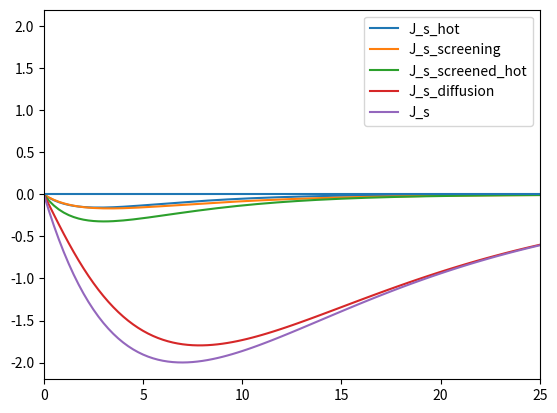

Recreate this plot in Python.
import math

import numpy as np
import matplotlib.pyplot as plt

# discretization step size
h = 0.25

# distribution and convolution infrastructure   <<<<<<<<<<<<<<<<<<<<<<<<<<<<<<<<<<<<<<<<<<<<<<<<<<<<<<<<<<<<<<<<<<<<<<<<

class SampledFunction:
    def __init__(self, samples):
        assert(samples > 0.0)
        samples = math.ceil(samples) # allows non-natural numbers to be passed

        self.samples = samples
        self.N = 1 + 2 * samples
        self.values = np.zeros(self.N)

    def clone(self):
        result = SampledFunction(self.samples)

        for n in range(self.N):
            result.values[n] = self.values[n]

        return result

    def multiply(self, c):
        result = self.clone()
        for n in range(result.N):
            result.values[n] *= c

        return result

    def sample(self, n):  # here the index is the 0 centered index; the sample with index 0 is at z=0
        return self.values[self.samples + n]

    def index_to_z(self, n): # here the index is the index of self.values, so the array that starts at 0
        return h * (n - self.samples)

    def make_z_list(self):
        zlist = []
        for n in range(self.N):
            zlist.append(self.index_to_z(n))
        return zlist

    def plot(self, zmax):
        plt.plot(self.make_z_list(), self.values)
        plt.xlim(0.0, zmax)
        plt.hlines(0.0, 0.0, zmax)
        plt.show()


def convolve(f1, f2):
    result = SampledFunction(f1.samples + f2.samples)
    for n in range(result.N):
        accumulator = 0.0

        # these are inclusive min and max
        m_min = max(0, n - 2 * f2.samples)
        m_max = min(2 * f1.samples, n)
        for m in range(m_min, m_max + 1):
            accumulator += f1.values[m] * f2.values[n - m]

        result.values[n] = accumulator * h

    return result


def add(f1, f2):
    if f1.samples > f2.samples:
        return add_2(f1, f2)
    else:
        return add_2(f2, f1)


def add_2(f_large, f_small):
    result = SampledFunction(f_large.samples)

    for n in range(f_large.N):
        result.values[n] = f_large.values[n]

    for n in range(f_small.N):
        result.values[(n - f_small.samples) + f_large.samples] += f_small.values[n]

    return result

# custom mathematical functions   <<<<<<<<<<<<<<<<<<<<<<<<<<<<<<<<<<<<<<<<<<<<<<<<<<<<<<<<<<<<<<<<<<<<<<<<<<<<<<<<<<<<<<


def a(x):
    if x == 0.0:
        return 0.0

    x2 = math.fabs(x)

    if x > 0.0:
        sign = 1.0
    else:
        sign = -1.0

    num_samples = 100
    accumulator = 0.0
    for n in range(1, num_samples + 1):
        u = n / num_samples
        accumulator += math.exp(-x2 / u)

    return sign * accumulator / num_samples


def b(x):
    if x == 0.0:
        return 0.0

    x2 = math.fabs(x)

    num_samples = 100
    accumulator = 0.0
    for n in range(1, num_samples + 1):
        u = n / num_samples
        accumulator += (1.0 / u) * math.exp(-x2 / u)

    return accumulator / num_samples

# main script   <<<<<<<<<<<<<<<<<<<<<<<<<<<<<<<<<<<<<<<<<<<<<<<<<<<<<<<<<<<<<<<<<<<<<<<<<<<<<<<<<<<<<<<<<<<<<<<<<<<<<<<<


if __name__ == '__main__':
    # system properties   ----------------------------------------------------------------------------------------------

    material = "Ni"

    if material == "Fe":
        ds_up = 55.2
        ds_dn = 21.2

        alpha_up = 19.5
        alpha_dn = 22.3

        tau = 3681.0
    elif material == "Co":
        ds_up = 12.8
        ds_dn = 71.1

        alpha_up = 78
        alpha_dn = 5.2

        tau = 3560
    elif material == "Ni":
        ds_up = 13.7
        ds_dn = 152.5

        alpha_up = 48
        alpha_dn = 9.6

        tau = 157
    else:
        assert False

    ds_tot = ds_up + ds_dn
    alpha_tot = alpha_up + alpha_dn

    # called lambda in the formulae, but lambda is a protected token in python
    l_sd = math.sqrt(tau * ds_tot * alpha_up * alpha_dn / (alpha_tot * ds_up * ds_dn))

    vf = 1.0

    tau_up = 7.0
    tau_dn = 3.0

    E_up = ds_up
    E_dn = ds_dn
    E_tot = E_up + E_dn

    E_p = 1.0
    L = 5.0  # laser decay length
    P0 = 1.0  # laser power

    # set up distributions   -------------------------------------------------------------------------------------------

    # laser excitation profile
    laser_excitation = SampledFunction(10.0 * L / h)
    for n in range(laser_excitation.N):
        z = laser_excitation.index_to_z(n)
        laser_excitation.values[n] = P0 * math.exp(-math.fabs(z) / L)

    # hot electron current by delta_0 excitation
    J_hot_up_G = SampledFunction(10.0 * vf * tau_up / h)
    for n in range(J_hot_up_G.N):
        z = J_hot_up_G.index_to_z(n)
        J_hot_up_G.values[n] = a(z / (vf * tau_up)) * E_up / (2.0 * E_tot * E_p)

    J_hot_dn_G = SampledFunction(10.0 * vf * tau_dn / h)
    for n in range(J_hot_dn_G.N):
        z = J_hot_dn_G.index_to_z(n)
        J_hot_dn_G.values[n] = a(z / (vf * tau_dn)) * E_dn / (2.0 * E_tot * E_p)

    # spin current due to thermal electron diffusion from delta_0 hot electron decay
    J_diffusion_G = SampledFunction(10.0 * l_sd / h)
    for n in range(J_diffusion_G.N):
        z = J_diffusion_G.index_to_z(n)

        sign = 0.0
        if z > 0.0:
            sign = 1.0
        if z < 0.0:
            sign = -1.0

        J_diffusion_G.values[n] = sign * math.exp(-math.fabs(z) / l_sd) * ds_up * ds_dn / ds_tot

    # source term of thermal electron system, decay component (total includes delta component)
    diffusion_source_G = SampledFunction(10.0 * vf * max(tau_up, tau_dn) / h)
    for n in range(diffusion_source_G.N):
        z = diffusion_source_G.index_to_z(n)

        diffusion_source_G.values[n] = \
            ds_tot / (E_p * alpha_tot * 2.0 * vf * E_tot * ds_up * ds_dn) * (
                b(z / (vf * tau_up)) * E_up * alpha_dn / tau_up -
                b(z / (vf * tau_dn)) * E_dn * alpha_up / tau_dn
            )

    dirac_size = ((alpha_up / ds_dn - alpha_dn / ds_dn) /  alpha_tot ) / E_p

    #print("f4")
    #f4.plot(20.0)

    # perform convolutions   -------------------------------------------------------------------------------------------

    J_hot_up = convolve(J_hot_up_G, laser_excitation)
    J_hot_dn = convolve(J_hot_dn_G, laser_excitation)

    J_s_hot = add(J_hot_up, J_hot_dn.multiply(-1.0))
    J_s_screening = add(J_hot_up, J_hot_dn).multiply((alpha_dn - alpha_up) / alpha_tot)
    J_s_screened_hot = add(J_s_hot, J_s_screening)

    diffusion_source_a = convolve(diffusion_source_G, laser_excitation)
    diffusion_source_b = laser_excitation.multiply(dirac_size)
    diffusion_source = add(diffusion_source_a, diffusion_source_b)

    J_s_diffusion = convolve(J_diffusion_G, diffusion_source)

    J_s = add(add(J_s_hot, J_s_screening), J_s_diffusion)

    # plotting   -------------------------------------------------------------------------------------------------------

    if False:
        print("thermal diffusion system source term")
        print("red: hot electron decay")
        print("green: hot electron excitation")
        print("blue: total")
        plt.plot(diffusion_source_a.make_z_list(), diffusion_source_a.values, 'r', \
             diffusion_source_b.make_z_list(), diffusion_source_b.values, 'g', \
             diffusion_source.make_z_list(),   diffusion_source.values, 'b')
        plt.xlim(0.0, 100.0)
        plt.show()

    print("spin currents")

    plt.plot(J_s_hot.make_z_list(), J_s_hot.values, label='J_s_hot')
    plt.plot(J_s_screening.make_z_list(), J_s_screening.values, label='J_s_screening')
    plt.plot(J_s_screened_hot.make_z_list(), J_s_screened_hot.values, label='J_s_screened_hot')
    plt.plot(J_s_diffusion.make_z_list(), J_s_diffusion.values, label='J_s_diffusion')
    plt.plot(J_s.make_z_list(), J_s.values, label='J_s')
    plt.legend()
    plt.xlim(0.0, 25.0)
    plt.hlines(0.0, 0.0, 100.0)
    plt.show()

